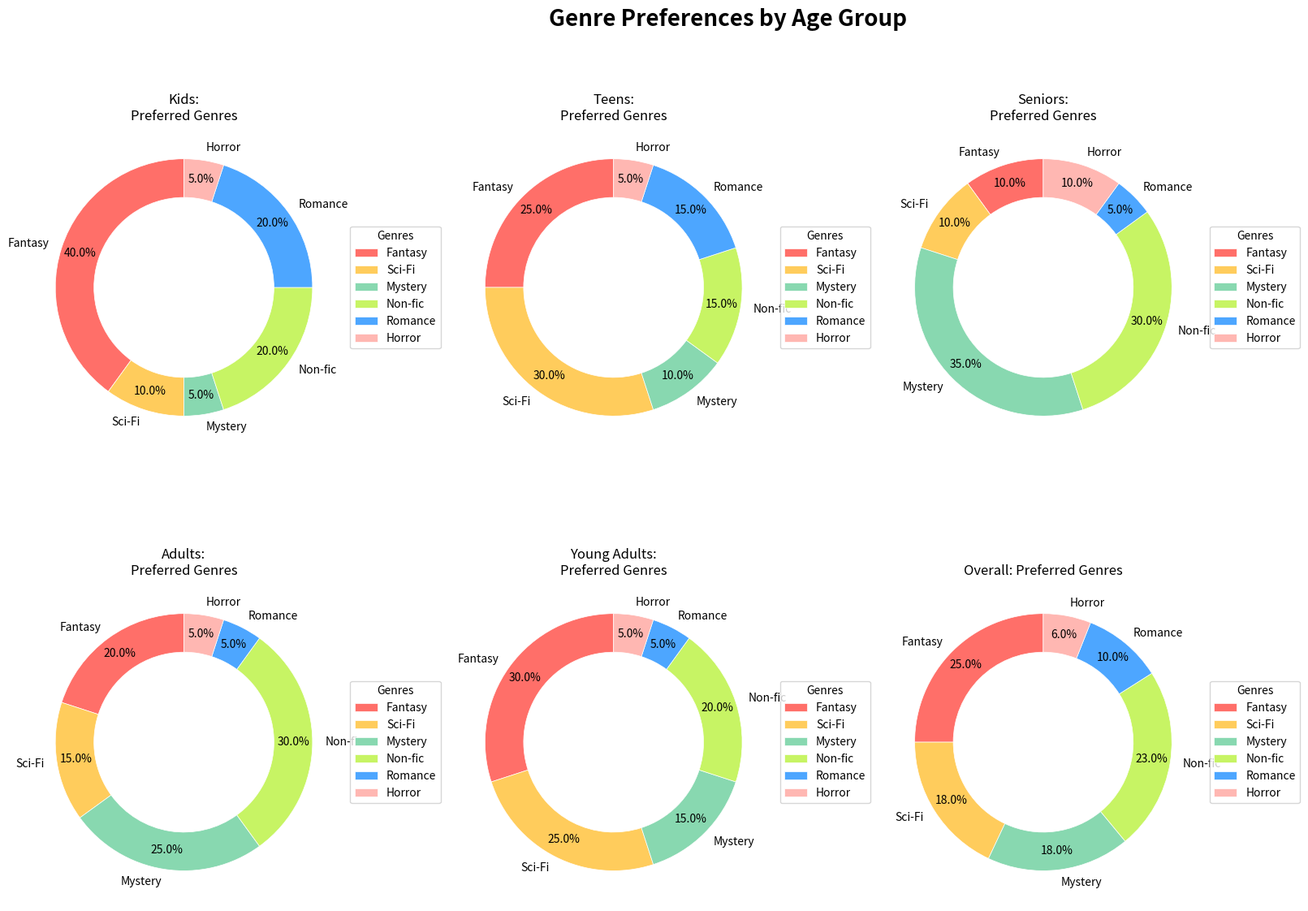

The script that saved this image:
import matplotlib.pyplot as plt
import numpy as np

age_groups = ['Kids', 'Teens', 'Young Adults', 'Adults', 'Seniors']
genres = ['Fantasy', 'Sci-Fi', 'Mystery', 'Non-fic', 'Romance', 'Horror']

data = {
    'Kids': [40, 10, 5, 20, 20, 5],
    'Teens': [25, 30, 10, 15, 15, 5],
    'Young Adults': [30, 25, 15, 20, 5, 5],
    'Adults': [20, 15, 25, 30, 5, 5],
    'Seniors': [10, 10, 35, 30, 5, 10]
}

colors = ['#ff6f69', '#ffcc5c', '#88d8b0', '#c7f464', '#4da6ff', '#ffb7b2']

total_per_genre = np.array([sum(data[group][i] for group in age_groups) for i in range(len(genres))])

fig, axs = plt.subplots(2, 3, figsize=(18, 12))

mapping = [0, 1, 4, 3, 2]

for i, group_index in enumerate(mapping):
    group = age_groups[group_index]
    group_data = data[group]
    ax = axs[i // 3, i % 3]
    wedges, texts, autotexts = ax.pie(
        group_data,
        labels=genres,
        autopct='%1.1f%%',
        startangle=90,
        colors=colors,
        pctdistance=0.85,
        wedgeprops=dict(width=0.3, edgecolor='w', linewidth=0.5),
        textprops=dict(size=10)
    )
    
    ax.set(aspect="equal", title=f"{group}:\nPreferred Genres")
    ax.legend(wedges, genres, title="Genres", loc="center left", bbox_to_anchor=(1, 0, 0.5, 1))

ax = axs[1, 2]
wedges, texts, autotexts = ax.pie(
    total_per_genre,
    labels=genres,
    autopct='%1.1f%%',
    startangle=90,
    colors=colors,
    pctdistance=0.85,
    wedgeprops=dict(width=0.3, edgecolor='w', linewidth=0.5),
    textprops=dict(size=10)
)

ax.set(aspect="equal", title="Overall: Preferred Genres")
ax.legend(wedges, genres, title="Genres", loc="center left", bbox_to_anchor=(1, 0, 0.5, 1))

plt.tight_layout(rect=[0, 0, 0.9, 0.95])
plt.suptitle('Genre Preferences by Age Group', fontsize=20, weight='bold')
plt.show()
